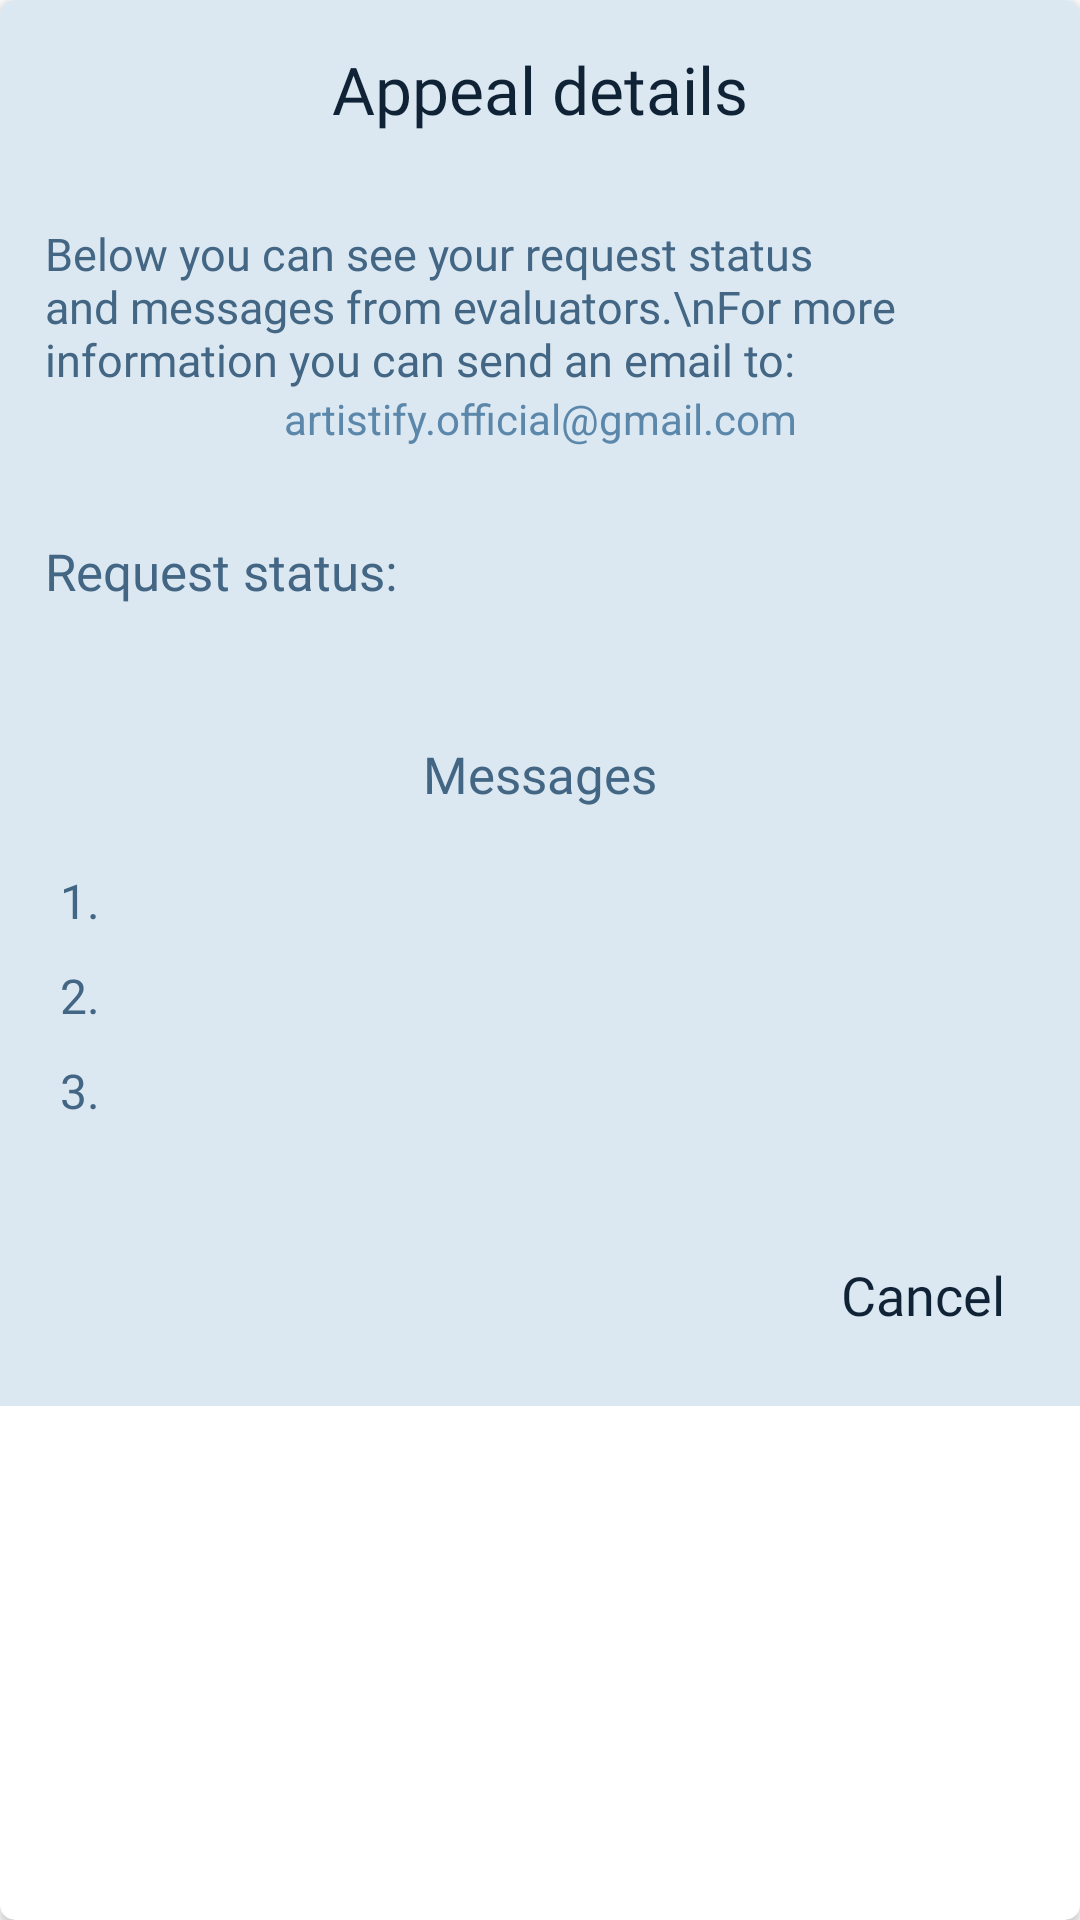

Here is an Android app screen rendered from its layout file. Give the layout XML and the strings, colors and styles it references.
<!-- AndroidManifest.xml: application theme Theme.Artistify -->
<!-- res/layout/appeal_request_view.xml -->
<?xml version="1.0" encoding="utf-8"?>
<androidx.cardview.widget.CardView xmlns:android="http://schemas.android.com/apk/res/android"
    android:layout_width="match_parent"
    android:layout_height="wrap_content"
    xmlns:app="http://schemas.android.com/apk/res-auto"
    android:layout_margin="15dp"
    app:cardCornerRadius="5dp">


    <LinearLayout
        android:layout_width="match_parent"
        android:layout_height="wrap_content"
        android:orientation="vertical"
        android:background="@color/lightblue_white"
        >
        <TextView
            android:layout_width="match_parent"
            android:layout_height="wrap_content"
            android:text="Appeal details"
            android:textSize="22sp"
            android:gravity="center"
            android:layout_margin="15dp"
            android:textColor="@color/darkblue"
            android:fontFamily="@font/bold"
            />
        <TextView
            android:layout_width="match_parent"
            android:layout_height="wrap_content"
            android:textSize="15sp"
            android:text="Below you can see your request status and messages from evaluators.\nFor more information you can send an email to:"
            android:gravity="center|start"
            android:layout_marginTop="15dp"
            android:layout_marginLeft="15dp"
            android:layout_marginRight="15dp"

            android:textColor="@color/darkblue_1"
            android:fontFamily="@font/regular"
            />

        <TextView
            android:layout_width="match_parent"
            android:layout_height="wrap_content"
            android:text="artistify.official@gmail.com"
            android:gravity="center"
            android:textColor="@color/lightblue_link"
            android:layout_marginLeft="15dp"
            android:layout_marginRight="15dp"
            android:layout_marginBottom="15dp"
            />

        <LinearLayout
            android:layout_width="match_parent"
            android:layout_height="wrap_content"
            android:orientation="horizontal"
            >
            <TextView
                android:layout_width="wrap_content"
                android:layout_height="wrap_content"
                android:text="Request status:"
                android:textSize="17sp"
                android:textColor="@color/darkblue_1"
                android:fontFamily="@font/bold"
                android:layout_margin="15dp" />
            <TextView
                android:id="@+id/request_entry_status"
                android:layout_width="wrap_content"
                android:layout_height="wrap_content"
                android:textSize="16sp"
                android:textColor="@color/darkblue_1"
                android:fontFamily="@font/regular"
                android:layout_margin="15dp" />
        </LinearLayout>


        <LinearLayout
            android:layout_width="match_parent"
            android:layout_height="wrap_content"
            android:layout_margin="15dp"
            android:gravity="center"
            android:orientation="vertical"
            >

            <TextView
                android:layout_width="wrap_content"
                android:layout_height="wrap_content"
                android:layout_margin="15sp"
                android:fontFamily="@font/bold"
                android:text="Messages"
                android:textColor="@color/darkblue_1"
                android:textSize="17sp" />

            <LinearLayout
                android:layout_width="match_parent"
                android:layout_height="wrap_content"
                android:orientation="horizontal"
                >
                <TextView
                    android:layout_width="wrap_content"
                    android:layout_height="wrap_content"
                    android:textSize="16sp"
                    android:text="1."
                    android:layout_margin="5sp"
                    android:fontFamily="@font/bold"
                    android:textColor="@color/darkblue_1"
                    />

                <TextView
                    android:id="@+id/evaluator1_message"
                    android:layout_width="0dp"
                    android:layout_height="wrap_content"
                    android:textSize="16sp"
                    android:layout_weight="1"
                    android:layout_margin="5sp"
                    android:fontFamily="@font/regular"
                    android:textColor="@color/darkblue_1"
                    />
            </LinearLayout>
            <LinearLayout
                android:layout_width="match_parent"
                android:layout_height="wrap_content"
                android:orientation="horizontal"
                >
                <TextView
                    android:layout_width="wrap_content"
                    android:layout_height="wrap_content"
                    android:textSize="16sp"
                    android:text="2."
                    android:layout_margin="5sp"
                    android:fontFamily="@font/bold"
                    android:textColor="@color/darkblue_1"
                    />

                <TextView
                    android:id="@+id/evaluator2_message"
                    android:layout_width="0dp"
                    android:layout_height="wrap_content"
                    android:textSize="16sp"
                    android:layout_weight="1"
                    android:layout_margin="5sp"
                    android:fontFamily="@font/regular"
                    android:textColor="@color/darkblue_1"
                    />
            </LinearLayout>
            <LinearLayout
                android:layout_width="match_parent"
                android:layout_height="wrap_content"
                android:orientation="horizontal"
                >
                <TextView
                    android:layout_width="wrap_content"
                    android:layout_height="wrap_content"
                    android:textSize="16sp"
                    android:text="3."
                    android:layout_margin="5sp"
                    android:fontFamily="@font/bold"
                    android:textColor="@color/darkblue_1"
                    />

                <TextView
                    android:id="@+id/evaluator3_message"
                    android:layout_width="0dp"
                    android:layout_height="wrap_content"
                    android:textSize="16sp"
                    android:layout_weight="1"
                    android:layout_margin="5sp"
                    android:fontFamily="@font/regular"
                    android:textColor="@color/darkblue_1"
                    />
            </LinearLayout>

        </LinearLayout>
        <LinearLayout
            android:layout_width="match_parent"
            android:layout_height="wrap_content"
            android:orientation="horizontal"
            android:layout_margin="15dp"
            android:gravity="end"
            >
            <TextView
                android:layout_width="wrap_content"
                android:layout_height="wrap_content"
                android:id="@+id/appeal_review_request_cancel_button"
                android:text="Cancel"
                android:textSize="18sp"
                android:padding="10dp"
                android:textColor="@color/darkblue"
                android:fontFamily="@font/bold"
                />
        </LinearLayout>

    </LinearLayout>

</androidx.cardview.widget.CardView>
<!-- resources referenced by this layout -->
<resources>
  <color name="darkblue">#102336</color>
  <color name="darkblue_1">#426684</color>
  <color name="lightblue_link">#5B87AB</color>
  <color name="lightblue_white">#DCE8F1</color>
  <style name="Theme.Artistify" parent="Theme.MaterialComponents.DayNight.DarkActionBar">
          
          <item name="colorPrimary">@color/lightblue</item>
          <item name="colorPrimaryVariant">@color/lightblue</item>
          <item name="colorOnPrimary">@color/white</item>
          
          <item name="colorSecondary">@color/lightblue</item>
          <item name="colorSecondaryVariant">@color/lightblue</item>
          <item name="colorOnSecondary">@color/darkblue_1</item>
          
          <item name="android:statusBarColor" tools:targetApi="l">@color/darkblue</item>
          
  
          <item name="windowNoTitle">true</item>
          <item name="windowActionBar">false</item>
  
          <item name="radioButtonStyle">@style/Widget.App.RadioButton</item>
  
          <item name="colorOnSurface">@color/darkblue</item>
  
      </style>
  <color name="lightblue">#73A8D1</color>
  <color name="white">#FFFFFFFF</color>
  <style name="Widget.App.RadioButton" parent="Widget.MaterialComponents.CompoundButton.RadioButton">
          <item name="materialThemeOverlay">@style/ThemeOverlay.App.RadioButton</item>
      </style>
  <style name="ThemeOverlay.App.RadioButton" parent="">
          <item name="colorOnSurface">@color/darkblue</item>
          <item name="colorSecondary">@color/darkblue</item>
      </style>
</resources>
